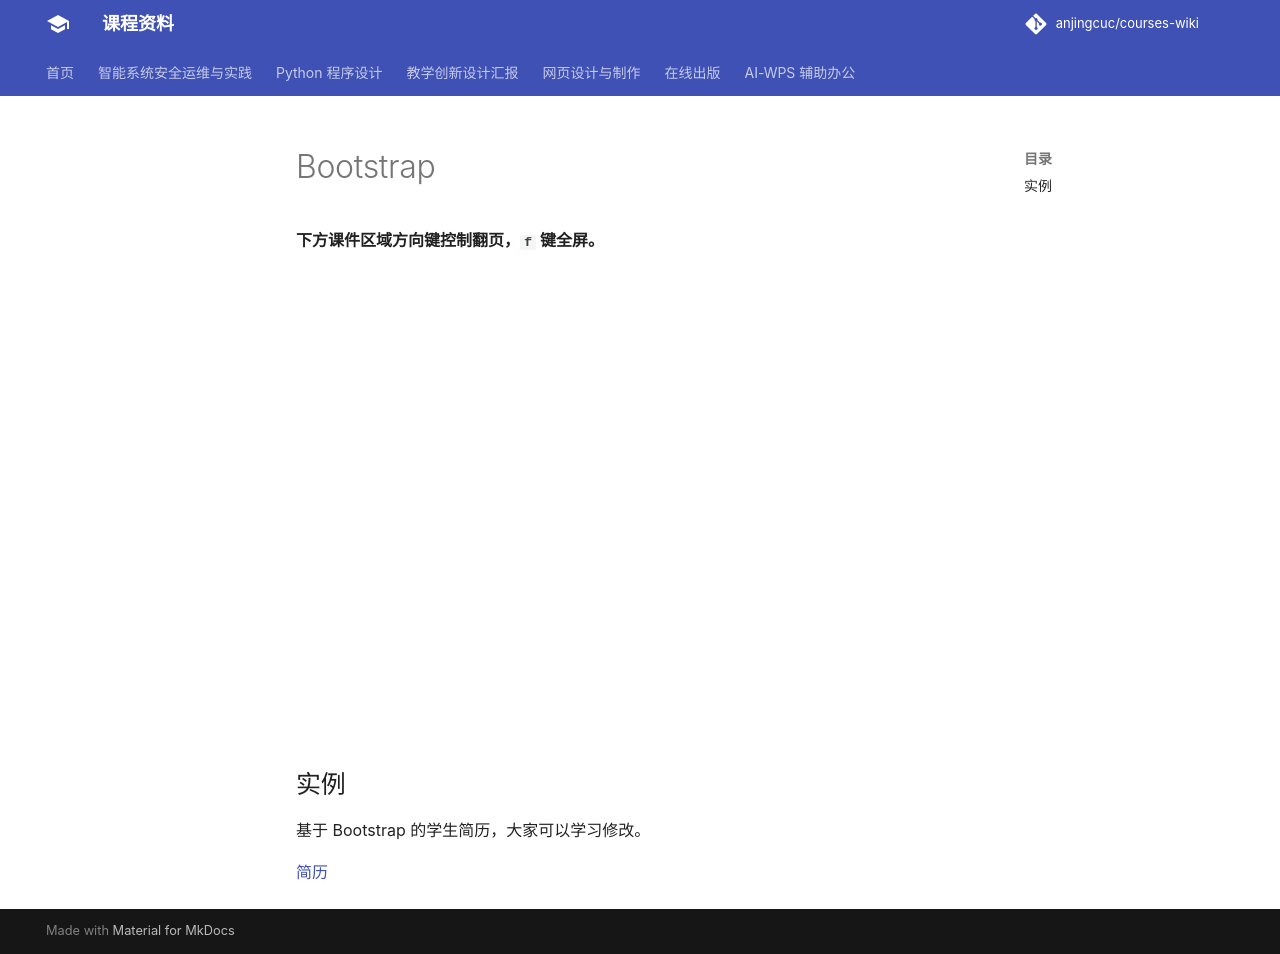

repository: anjingcuc/courses-wiki · page: web/bootstrap/index.html · generator: mkdocs

---
title: Bootstrap
---

**下方课件区域方向键控制翻页，`f` 键全屏。**

<iframe src="./slideshow.html" frameborder=0 width=800 height=450></iframe>

## 实例

基于 Bootstrap 的学生简历，大家可以学习修改。

[简历](resume.zip)
